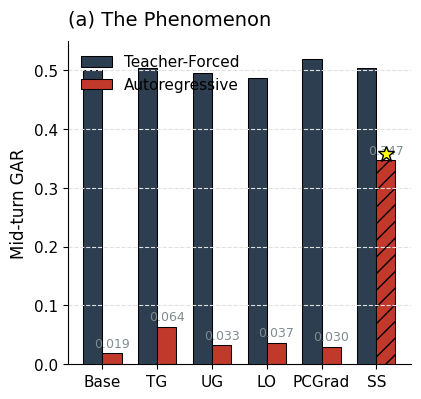

This figure's Python source: (Note: this script raises an exception after producing the figure.)
import matplotlib.pyplot as plt
import numpy as np
import matplotlib.patches as patches
from scipy.interpolate import interp1d
import matplotlib.gridspec as gridspec

# --- Configuration ---
OUTPUT_PATH = "statistical_figure.png"

# --- Global Style Settings ---
plt.rcParams['font.family'] = 'sans-serif'
# A common sans-serif font stack
plt.rcParams['font.sans-serif'] = ['Arial', 'Helvetica', 'DejaVu Sans']
plt.rcParams['figure.facecolor'] = 'white'
plt.rcParams['axes.facecolor'] = 'white'
plt.rcParams['axes.labelcolor'] = '#000000'
plt.rcParams['xtick.color'] = '#000000'
plt.rcParams['ytick.color'] = '#000000'
plt.rcParams['axes.titlepad'] = 12 # Add some padding to titles

# --- Colors ---
NEURIPS_NAVY = '#2C3E50'
NEURIPS_RED = '#C0392B'
GRAY_TEXT = '#7F8C8D'
LIGHT_GRAY_GRID = '#E0E0E0'
GREEN_CHECK = '#27AE60'
LIGHT_GREEN_BG = '#D4EDDA'
LIGHT_GRAY_BG = '#F5F6F7'

# --- Data ---
data = {
  "panel_a": {
    "title": "(a) The Phenomenon",
    "conditions": ["Base", "TG", "UG", "LO", "PCGrad", "SS"],
    "teacher_forced_gar": [0.501, 0.504, 0.496, 0.487, 0.519, 0.504],
    "autoregressive_gar": [0.019, 0.064, 0.033, 0.037, 0.03, 0.347]
  },
  "panel_b": {
    "title": "(b) Diagnostic Chain",
    "steps": [
      {"name": "Gate Analysis", "detail": "TF GAR = 0.50", "verdict": "PASS"},
      {"name": "PCGrad Exclusion", "detail": "Not gradient conflict", "verdict": "FAIL"},
      {"name": "TRC Analysis", "detail": "AUC = 0.98", "verdict": "FAIL"},
      {"name": "Conclusion", "detail": "Exposure bias", "verdict": "PASS", "highlight": True}
    ]
  },
  "panel_c": {
    "title": "(c) Constructive Evidence",
    "beta_values": np.array([0, 3, 5]),
    "ar_midturn_gar": np.array([0.064, 0.556, 0.727]),
    "xlabel": "beta (steering strength)",
    "ylabel": "AR Mid-turn GAR",
    "annotation": "11x recovery"
  }
}

# --- Figure Setup ---
fig = plt.figure(figsize=(14, 4.2), dpi=300)
gs = gridspec.GridSpec(1, 3, width_ratios=[0.38, 0.24, 0.38], figure=fig, wspace=0.3)

# =============================================================================
# Panel (a): The Phenomenon
# =============================================================================
ax1 = fig.add_subplot(gs[0])
panel_a_data = data['panel_a']

# Bar chart setup
conditions = panel_a_data['conditions']
teacher_forced = panel_a_data['teacher_forced_gar']
autoregressive = panel_a_data['autoregressive_gar']
x = np.arange(len(conditions))
width = 0.35

# Plotting bars
rects1 = ax1.bar(x - width/2, teacher_forced, width, label='Teacher-Forced', color=NEURIPS_NAVY, edgecolor='black', linewidth=0.75)
rects2 = ax1.bar(x + width/2, autoregressive, width, label='Autoregressive', color=NEURIPS_RED, edgecolor='black', linewidth=0.75)

# Special styling for the 'SS' bar
rects2[-1].set_hatch('//')
ax1.plot(x[-1] + width/2, autoregressive[-1] + 0.01, '*', color='yellow', markersize=12, markeredgecolor='black', zorder=10, clip_on=False)

# Labels and Title
ax1.set_ylabel('Mid-turn GAR', fontsize=12)
ax1.set_title(panel_a_data['title'], fontsize=14, loc='left')
ax1.set_xticks(x)
ax1.set_xticklabels(conditions, fontsize=12)
ax1.set_ylim(0, 0.55)
ax1.set_yticks(np.arange(0, 0.6, 0.1))
ax1.tick_params(axis='both', which='major', labelsize=11)

# Data labels for autoregressive bars
for i, rect in enumerate(rects2):
    height = rect.get_height()
    ax1.text(rect.get_x() + rect.get_width() / 2., height + 0.005,
             f'{autoregressive[i]:.3f}', ha='center', va='bottom',
             fontsize=9, color=GRAY_TEXT)

# Grid and Spines
ax1.grid(axis='y', linestyle='--', color=LIGHT_GRAY_GRID, zorder=0)
ax1.spines['top'].set_visible(False)
ax1.spines['right'].set_visible(False)

# Legend
ax1.legend(loc='upper left', frameon=False, fontsize=11)

# Bracket Annotation
bracket_x = len(conditions) - 0.3
bracket_y_low = 0.08
bracket_y_high = 0.46
bracket_mid = (bracket_y_low + bracket_y_high) / 2
ax1.annotate('', xy=(bracket_x, bracket_y_low), xytext=(bracket_x, bracket_y_high),
             arrowprops=dict(arrowstyle='{,widthA=5.0,widthB=5.0', lw=1.0, color='black'))
ax1.text(bracket_x + 0.2, bracket_mid, '8-17x', ha='left', va='center', fontsize=11)


# =============================================================================
# Panel (b): Diagnostic Chain
# =============================================================================
ax2 = fig.add_subplot(gs[1])
panel_b_data = data['panel_b']
ax2.set_title(panel_b_data['title'], fontsize=14, loc='left')
ax2.axis('off')

# Flowchart properties
box_width = 0.9
box_height = 0.18
v_spacing = 0.07
y_start = 0.9

# Draw boxes and arrows
for i, step in enumerate(panel_b_data['steps']):
    y_center = y_start - i * (box_height + v_spacing)
    
    # Box style
    is_highlighted = step.get('highlight', False)
    face_color = LIGHT_GREEN_BG if is_highlighted else LIGHT_GRAY_BG
    edge_color = GREEN_CHECK if is_highlighted else 'gray'
    
    # Draw the rounded box patch
    box = patches.FancyBboxPatch(
        (0.5 - box_width/2, y_center - box_height/2),
        box_width, box_height,
        boxstyle=f"round,pad=0,rounding_size=0.1",
        facecolor=face_color,
        edgecolor=edge_color,
        lw=1,
        transform=ax2.transAxes,
        clip_on=False
    )
    ax2.add_patch(box)

    # Add text inside the box
    ax2.text(0.45, y_center + 0.035, step['name'], ha='center', va='center', fontsize=11, weight='bold', transform=ax2.transAxes)
    ax2.text(0.45, y_center - 0.035, step['detail'], ha='center', va='center', fontsize=10, transform=ax2.transAxes)

    # Verdict symbol
    if step['verdict'] == 'PASS':
        symbol, color = '✔', GREEN_CHECK
    else:
        symbol, color = '✗', NEURIPS_RED
    
    ax2.text(0.82, y_center, symbol, ha='center', va='center', fontsize=18, color=color, transform=ax2.transAxes)

    # Arrow to next box
    if i < len(panel_b_data['steps']) - 1:
        ax2.annotate('',
                     xy=(0.5, y_center - box_height/2),
                     xytext=(0.5, y_center - box_height/2 - v_spacing),
                     arrowprops=dict(arrowstyle='->', color='black', lw=1.5),
                     transform=ax2.transAxes)

# =============================================================================
# Panel (c): Constructive Evidence
# =============================================================================
ax3 = fig.add_subplot(gs[2])
panel_c_data = data['panel_c']

x_data = panel_c_data['beta_values']
y_data = panel_c_data['ar_midturn_gar']

# Create smooth curve
if len(x_data) > 1:
    f_quad = interp1d(x_data, y_data, kind='quadratic', fill_value="extrapolate")
    x_smooth = np.linspace(x_data.min(), x_data.max(), 300)
    y_smooth = f_quad(x_smooth)
    ax3.plot(x_smooth, y_smooth, color=NEURIPS_RED, lw=2, zorder=2)
    ax3.fill_between(x_smooth, y_smooth, color=NEURIPS_RED, alpha=0.15, zorder=1)

# Plot data points
ax3.plot(x_data, y_data, 'o', markersize=8,
         markerfacecolor='none', markeredgecolor=NEURIPS_RED,
         markeredgewidth=1.5, zorder=3)

# Data labels
for x, y in zip(x_data, y_data):
    ax3.text(x, y + 0.02, f'{y:.3f}', ha='center', va='bottom', fontsize=10)

# Labels and Title
ax3.set_xlabel(panel_c_data['xlabel'], fontsize=12)
ax3.set_ylabel(panel_c_data['ylabel'], fontsize=12)
ax3.set_title(panel_c_data['title'], fontsize=14, loc='left')

# Axes limits and ticks
ax3.set_xlim(-0.5, 5.5)
ax3.set_ylim(0, 0.85)
ax3.set_xticks([0, 3, 5])
ax3.tick_params(axis='both', which='major', labelsize=11)

# Text Annotation
ax3.text(2.5, 0.35, panel_c_data['annotation'], style='italic',
         fontsize=11, color=GRAY_TEXT, ha='center')

# Grid and Spines
ax3.grid(axis='y', linestyle='--', color=LIGHT_GRAY_GRID, zorder=0)
ax3.spines['top'].set_visible(False)
ax3.spines['right'].set_visible(False)


# --- Finalization ---
fig.tight_layout()
plt.savefig(OUTPUT_PATH, dpi=300, bbox_inches='tight')
